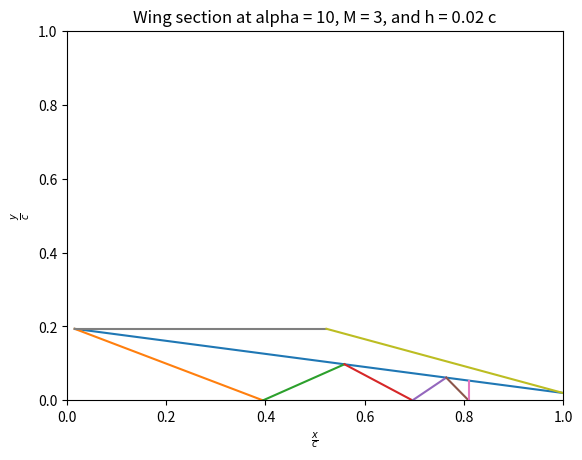

Write Python code to recreate this figure.
import matplotlib
import matplotlib.pyplot as plt
import numpy as np
import math
# from pyatmos import coesa76

# Globals
g0 = 9.81  # Standard gravity

# Mars properties
rho = 0.02  # Density kg/m3
a = 240  # Speed of sound m/s
g = 3.721  # Gravity m/s2
gamma = 1.31  # Adiabatic gas constant
surface_pressure = 610

# Shock Table
beta_max = 60
beta_step = 1


def calc_CL(L, rho, V, S):
    return (2 * L) / (rho * V ** 2 * S)


def calc_V(L, rho, C_L, S):
    return ((2 * L) / (rho * C_L * S)) ** 0.5


def DesignVehicle():
    # Design requirements
    range_km = 10000
    payload_kg = 30000

    # Engine properties (nuclear thermal)
    Isp_s = 800
    F_N = 250000

    # Estimated properties
    flight_time_s = 5000
    We_Wto = 0.5  # Empty weight fraction
    cruise_alpha_rad = np.radians(2.5)

    # Vehicle properties
    # Weight
    W_PL_N = payload_kg * g  # Payload weight
    W_C_N = 0  # Crew Weight
    W_F_N = (F_N / (g0 * Isp_s)) * flight_time_s * g
    MTOW_N = W_PL_N + W_C_N + W_F_N
    MTOW_N *= 1 + We_Wto

    print(
        f"MTOW = {MTOW_N:.4} N, Payload Weight = {W_PL_N:.4} N, Fuel Weight = {W_F_N:.4} N ({W_F_N/(1000*g):.4} tonnes), Total Mass = {MTOW_N/(1000*g):.4} tonnes"
    )

    print(f"M = {calc_V(MTOW_N, rho, 0.1, 1000)/a:.4}")
    print(f"C_L = {calc_CL(MTOW_N, rho, 4*a, 1000):.4}")


def PG(M):
    return 1 / (1 - M ** 2)


def LinearSupersonic(M):
    return 1 / (M ** 2 - 1)


def Ackeret(theta_deg, M):
    return 2 * np.radians(theta_deg) / np.sqrt(M ** 2 - 1)


def PlotFuelWeightISP(F_N, flight_time_s):
    # Test Values
    Isp = np.linspace(500, 1000, 100)

    w = (F_N / (g0 * Isp)) * flight_time_s * g

    fig, ax = plt.subplots()
    ax.plot(Isp, w)
    ax.plot([0, Isp[-1]], [1000000, 1000000])
    plt.ylabel("Fuel Weight (N)")
    plt.xlabel("Specific Impulse (s)")
    plt.xlim([0, Isp[-1]])
    plt.ylim([0, w[0]])
    plt.show()


# Calculates the deflection required for a given Mach number and shock angle beta
def Oblique(beta, M, gamma):
    beta = np.radians(beta)
    return np.degrees(
        np.arctan(
            (2 * (M ** 2 * np.sin(beta) ** 2 - 1))
            / (np.tan(beta) * (M ** 2 * (gamma + np.cos(2 * beta)) + 2))
        )
    )


def GetObliqueShockAngle(M, theta_deg, gamma, beta_max=90, beta_step=0.1):
    theta_left = 0
    beta_left = 0
    shock_table = []

    # Create the theta-beta plot
    beta_array = np.arange(1, beta_max, beta_step)
    for beta in beta_array:
        shock_table.append((beta, Oblique(beta, M, gamma)))

    # Look for theta and interpolate when passed
    for value in shock_table:
        if value[1] < theta_deg:
            theta_left = value[1]
            beta_left = value[0]
        else:
            return np.interp(theta_deg, [theta_left, value[1]], [beta_left, value[0]])

    print("Normal shock")
    return 90


# Returns (M2, shock angle, p2/p1, p02/p01, rho2/rho1, T2/T1)
def CalcObliqueShock(M1, theta_deg, gamma):
    beta_rad = np.radians(GetObliqueShockAngle(M1, theta_deg, gamma))
    theta_rad = np.radians(theta_deg)
    M1n2 = M1 ** 2 * np.sin(beta_rad) ** 2
    M2 = np.sqrt(
        ((gamma - 1) * M1n2 + 2)
        / ((2 * gamma * M1n2 - (gamma - 1)) * np.sin(beta_rad - theta_rad) ** 2)
    )
    p2_p1 = (2 * gamma * M1n2 - (gamma - 1)) / (gamma + 1)
    rho2_rho1 = ((gamma + 1) * M1n2) / ((gamma - 1) * M1n2 + 2)
    T2_T1 = ((2 * gamma * M1n2 - (gamma - 1)) * ((gamma - 1) * M1n2 + 2)) / (
        (gamma + 1) ** 2 * M1n2
    )
    p02_p01 = rho2_rho1 ** (gamma / (gamma - 1)) * \
        (p2_p1) ** (-1 / (gamma - 1))
    return M2, np.degrees(beta_rad), p2_p1, p02_p01, rho2_rho1, T2_T1


# Get coordinates needed to draw a wing on a plot
def GetWingCoords(h, alpha):
    alpha = np.radians(alpha)
    x = [1 - np.cos(alpha), 1]
    y = [h + np.sin(alpha), h]
    return (x, y)


# Get the coordinates needed to draw a shock wave
def GetShockCoords(x1, y1, M, theta_deg, wing_m, wing_c, gamma):
    shock = CalcObliqueShock(M, theta_deg, gamma)

    if y1 == 0:
        if shock[1] > 89.9:
            # Normal shock
            x2 = x1
            y2 = wing_m * x2 + wing_c
            if x2 > 1:
                y2 = 10
        else:
            # Bounce up
            shock_m = np.tan(np.radians(shock[1]))
            shock_c = -shock_m * x1

            x2 = (shock_c - wing_c) / (wing_m - shock_m)
            # If the shock will miss the wing, draw it off the canvas
            if x2 > 1:
                x2 = 2
            y2 = shock_m * x2 + shock_c
    else:
        # Bounce down
        y2 = 0
        x2 = x1 + (y1 - y2) / (np.tan(np.radians(shock[1])))

    return ([x1, x2], [y1, y2], shock)


def CalcPrandtlMeyer(M, gamma):
    M2 = M**2
    return np.sqrt((gamma + 1) / (gamma - 1)) * np.arctan(np.sqrt(((gamma - 1) / (gamma + 1)) * (M2 - 1))) - np.arctan(np.sqrt(M2 - 1))


def InvPrandtlMeyer(nu_rad, gamma):
    nuMax = (np.pi / 2) * (np.sqrt((gamma + 1) / (gamma - 1)) - 1)
    # Deflection greater than max turning angle
    if (nu_rad > nuMax):
        return 0

    mach_max = 18
    mach_step = .01
    mach_left = 0
    nu_left = 0
    PM_table = []

    # Create the mach - Prandtl Meyer Table
    mach_array = np.arange(1, mach_max, mach_step)
    for mach in mach_array:
        PM_table.append((mach, CalcPrandtlMeyer(mach, gamma)))

    for value in PM_table:
        if value[1] < nu_rad:
            mach_left = value[0]
            nu_left = value[1]
        else:
            return np.interp(nu_rad, [nu_left, value[1]], [mach_left, value[0]])

    print("Invalid Prandtl Meyer angle")


def CalcExpansion(M1, theta_rad, gamma):
    nu_M2 = theta_rad + CalcPrandtlMeyer(M1, gamma)
    M2 = InvPrandtlMeyer(nu_M2, gamma)
    T2_T1 = 0
    p2_p1 = 0
    rho2_rho1 = 0
    # If the expansion was successful
    if M2 != 0:
        numerator = 1 + (gamma - 1) / 2 * M1**2
        denominator = 1 + (gamma - 1) / 2 * M2**2
        T2_T1 = numerator / denominator
        p2_p1 = np.power((numerator / denominator), (gamma / (gamma - 1)))
        rho2_rho1 = np.power((numerator / denominator), (1 / (gamma - 1)))

    return (M2, T2_T1, p2_p1, rho2_rho1)


def SupersonicFlatPlate(M, alpha_deg, gamma):
    alpha_rad = np.radians(alpha_deg)
    # Lower surface
    shock = CalcObliqueShock(M, alpha_deg, gamma)
    expansion = CalcExpansion(M, alpha_rad, gamma)

    normal = shock[2] - expansion[2]

    lift = normal * np.cos(alpha_rad)
    drag = normal * np.sin(alpha_rad)

    # Non-dimensionalise
    c_l = lift / (0.5 * gamma * M**2)
    c_d = drag / (0.5 * gamma * M**2)

    return (c_l, c_d)


# Draw the plot showing how the wing interacts
def DrawSupersonicWing(M, alpha, h, gamma, kink_position=0, will_plot=False):

    M_inf = M

    fig, ax = plt.subplots()

    # Draw wing
    wing = GetWingCoords(h, alpha)
    wing_m = (wing[1][0] - wing[1][1]) / (wing[0][0] - wing[0][1])
    wing_c = wing[1][0] - wing[0][0] * wing_m
    ax.plot(wing[0], wing[1])

    x_LE = wing[0][0]
    y_LE = wing[1][0]

    x = x_LE
    y = y_LE

    pressure_ratio = [(x, y, 1)]

    max_shocks = 20
    shock_count = 0
    # Loop until flow is no longer supersonic or it has reached the end of the wing
    while M > 1:
        shock = GetShockCoords(x, y, M, alpha, wing_m, wing_c, gamma)
        ax.plot(shock[0], shock[1])
        x = shock[0][1]
        y = shock[1][1]
        M = shock[2][0]
        pressure_ratio.append((x, y, shock[2][2]))
        # print(f"Mach Number is now {M}")
        if x > 1 and y != 0:
            break
        shock_count += 1
        if shock_count > max_shocks:
            print("Too many shocks")
            break

    # Calculate lift and drag
    x_last = x_LE
    y_last = y_LE
    current_pressure = 1
    lift = 0
    drag = 0
    for p in pressure_ratio:
        if p[1] != 0:
            x = p[0]
            y = p[1]
            if x > 1:
                x = 1
                y = h

            lift += (x - x_last) * current_pressure
            drag += (y_last - y) * current_pressure

            x_last = x
            y_last = y
        current_pressure *= p[2]

    alpha_rad = np.radians(alpha)

    # Upper surface
    x_kink = x_LE + kink_position/np.sin(np.pi/2-alpha_rad)
    kink_deflection = np.arctan((y_LE-h)/(1-x_kink))
    if kink_position != 0:
        # Draw -
        ax.plot([x_LE, x_kink], [y_LE, y_LE])
        # Draw \
        ax.plot([x_kink, 1], [y_LE, h])

    # Atmospheric pressure
    lift -= (x_kink-x_LE)

    expansion = CalcExpansion(M_inf, kink_deflection, gamma)
    lift -= (1-x_kink)*expansion[2]
    drag -= (pressure_ratio[0][1]-h)*expansion[2]

    # Non-dimensionalise
    c_l = lift / (0.5 * gamma * M_inf**2)
    c_d = drag / (0.5 * gamma * M_inf**2)

    unbounded = SupersonicFlatPlate(M_inf, alpha, gamma)

    print(f"Lift Coefficient = {c_l:.4f}, Wave Drag Coefficient = {c_d:.4f}")
    print(f"Unbounded flow c_l= {unbounded[0]:.4f}, c_d = {unbounded[1]:.4f}")
    print(
        f"Gound effect increases c_l by factor of {c_l/unbounded[0]:.2f} and c_d by a factor {c_d/unbounded[1]:.2f}"
    )
    print(f"Final pressure ratio is {current_pressure}")

    # Plot formatting
    plt.title(f"Wing section at alpha = {alpha}, M = {M_inf}, and h = {h} c")
    plt.ylabel(r"$\frac{y}{c}$")
    plt.xlabel(r"$\frac{x}{c}$")
    # plt.xlim([-0.5, 1.5])
    # plt.ylim([0, 1.5 * h])
    plt.xlim([0, 1])
    plt.ylim([0, 1])
    if will_plot:
        plt.show()

    return (c_l, c_d)


# Plot altitude vs pressure for Earth and Mars atmospheres
# def Atmosphere():
#     # plt.figure(figsize=(4.5, 8))
#     fig, ax = plt.subplots(figsize=(4.5, 8))

#     # Earth atmosphere
#     h = np.linspace(0, 100, 100)
#     atmo = coesa76(h)
#     ax.plot(atmo.P / 1000, h, c="royalblue")
#     plt.xlim([0, atmo.P[0] / 1000])

#     # Mars Atmosphere
#     h_mars = np.linspace(0, 100, 100)
#     p_mars = 0.699 * np.exp(-0.00009 * h_mars * 1000)
#     ax.plot(p_mars, h_mars, c="coral")
#     plt.ylim([0, 100])
#     # plt.ylabel("Altitude (km)")
#     # plt.xlabel("Pressure (kPa)")
#     ax.set_xlabel("Pressure (kPa)")
#     ax.set_ylabel("Altitude (km)")

#     fig.tight_layout()
#     plt.savefig("./big_atmo.svg", transparent=True, bbox_inches="tight")


# # Plot Mars pressure at Earth equivalent altitude
# def AtmosphereZoomedIn():
#     # Earth atmosphere
#     h = np.linspace(0, 100, 100)
#     atmo = coesa76(h)

#     # Mars Atmosphere
#     h_mars = np.linspace(0, 100, 100)
#     p_mars = 0.699 * np.exp(-0.00009 * h_mars * 1000)

#     fig, ax1 = plt.subplots(figsize=(4.5, 8))
#     # Earth
#     color = "royalblue"
#     ax1.set_xlabel("Pressure (kPa)")
#     ax1.set_ylabel("Earth Altitude (km)", color=color)
#     ax1.plot(atmo.P / 1000, h, color=color)
#     ax1.tick_params(axis="y", labelcolor=color)
#     ax1.set_ylim([34, 100])

#     ax2 = ax1.twinx()  # instantiate a second axes that shares the same x-axis
#     # Mars
#     color = "coral"
#     ax2.set_ylabel("Mars Altitude (km)", color=color)
#     ax2.plot(p_mars, h_mars, color=color)
#     ax2.tick_params(axis="y", labelcolor=color)

#     plt.xlim([0, 0.7])
#     plt.ylim([0, 100])
#     fig.tight_layout()
#     plt.savefig("./small_atmo.svg", transparent=True, bbox_inches="tight")


# DesignVehicle()
DrawSupersonicWing(3, 10, 0.02, gamma, 0.5, False)
# Atmosphere()
# AtmosphereZoomedIn()
